Labelled photos from "lego-image-classification", an image-classification folder in tvuylsteke/lego-image-classification. The possible labels are: no brick, brick 2x4, brick 1x2.

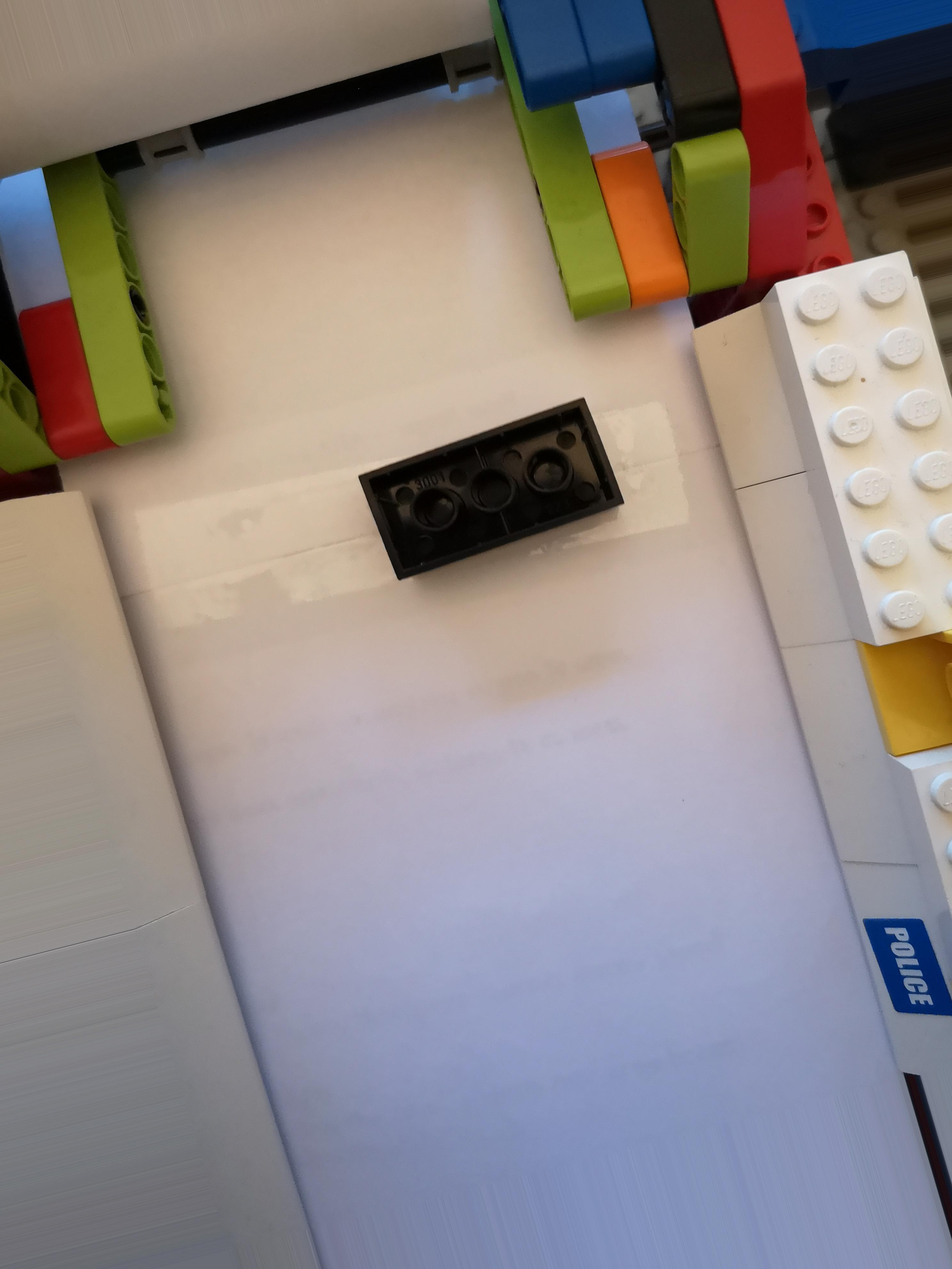
Label: brick 2x4

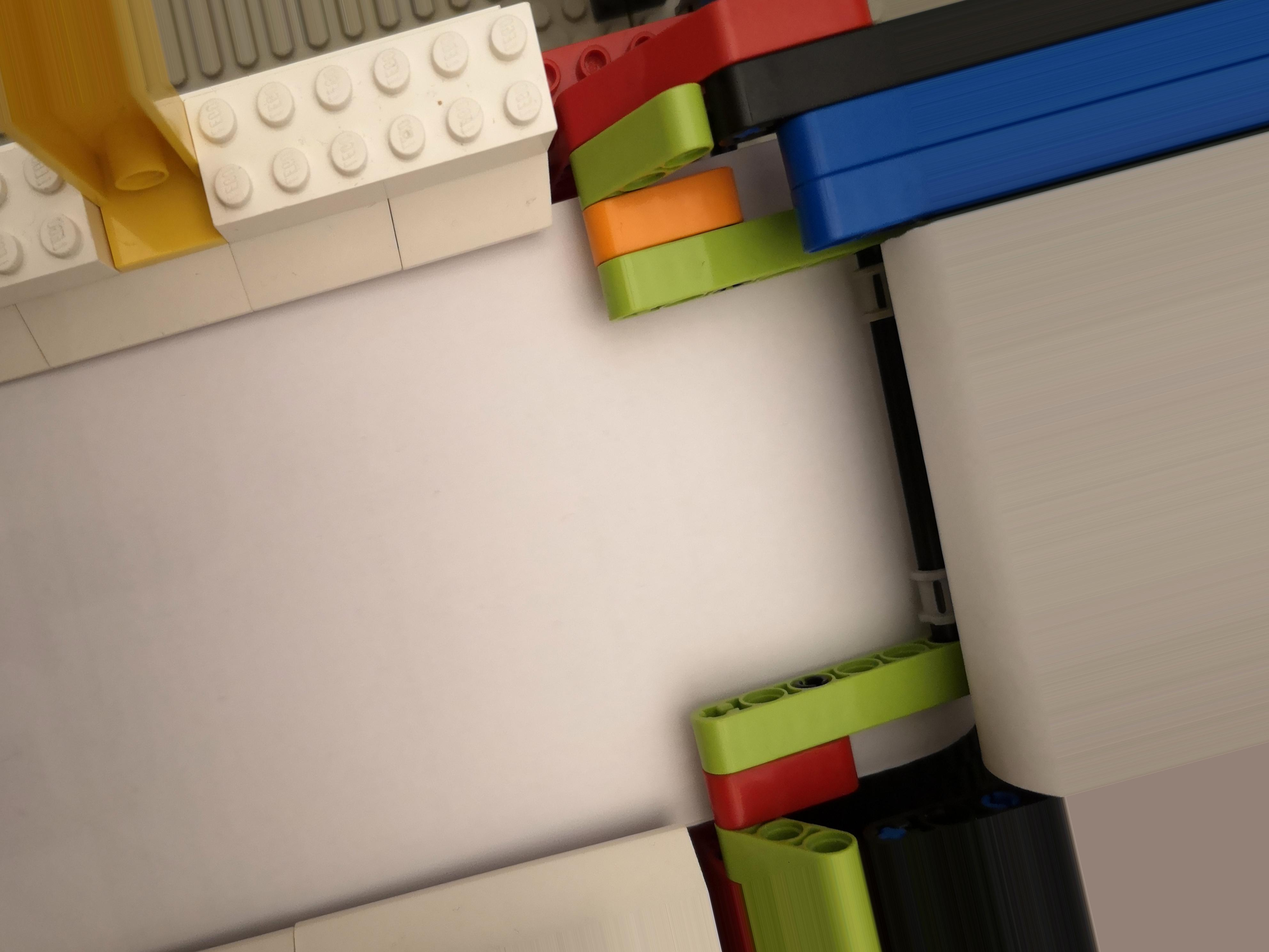
Label: no brick

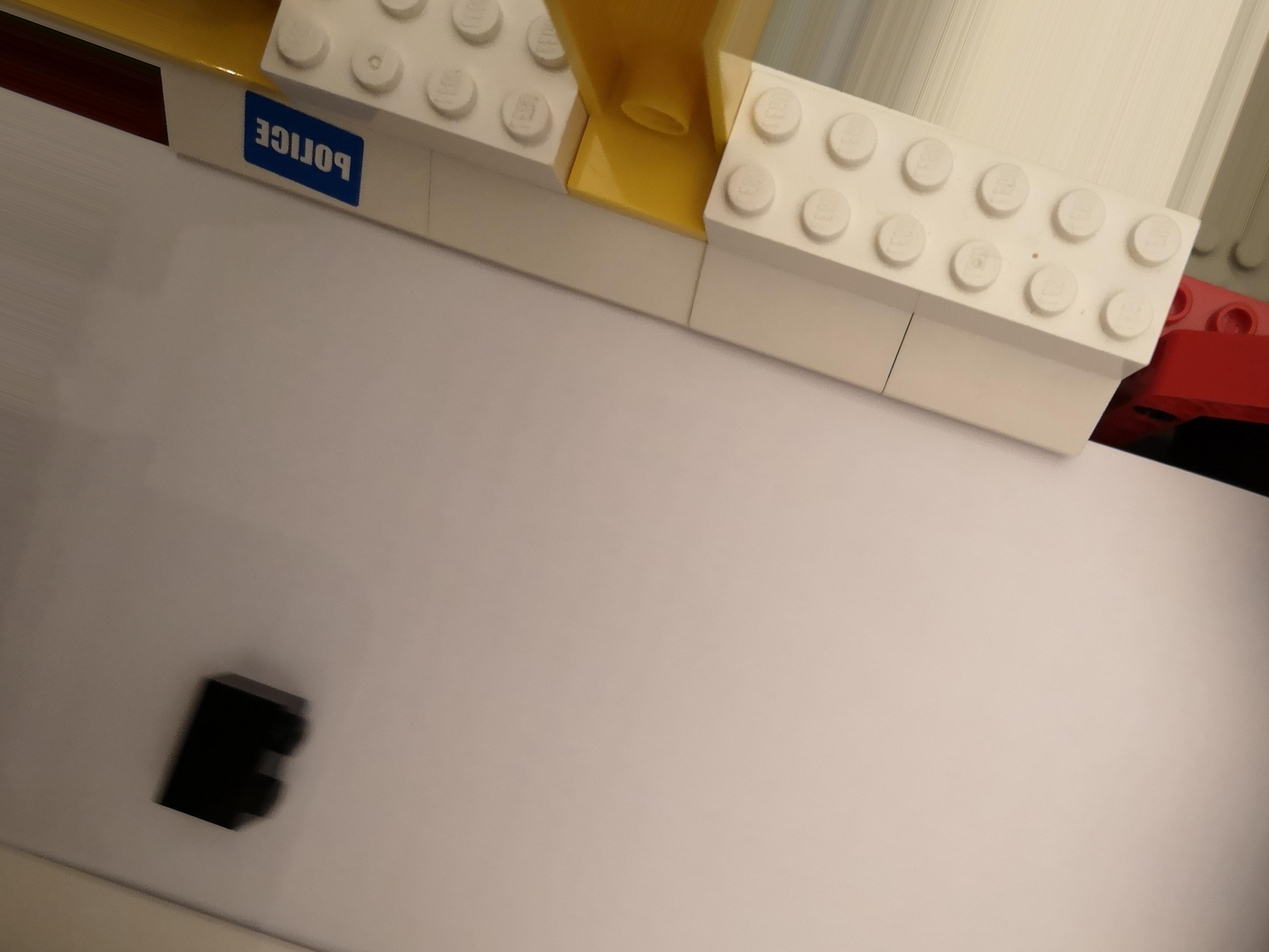
Label: brick 1x2

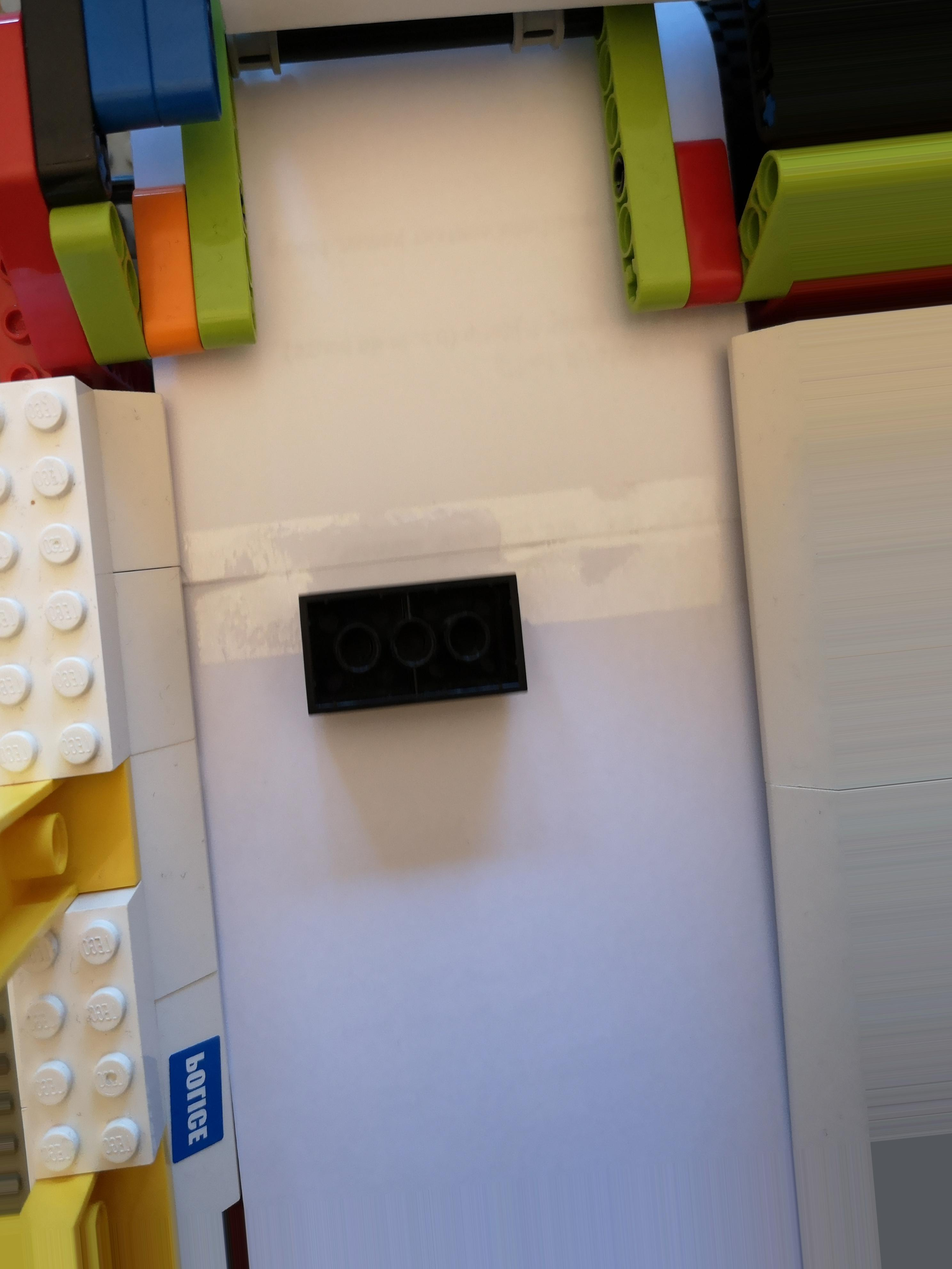
Label: brick 2x4

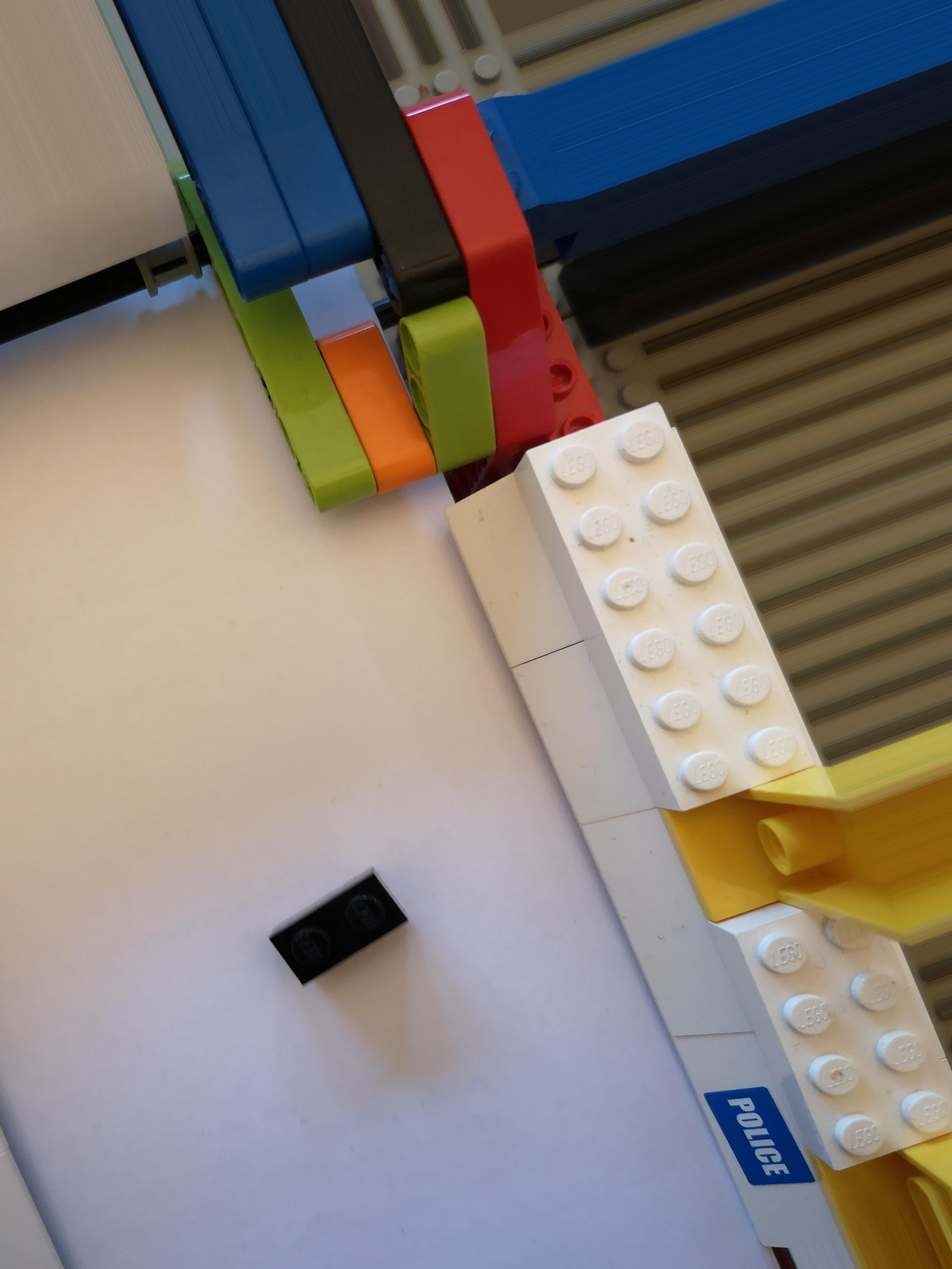
Label: brick 1x2

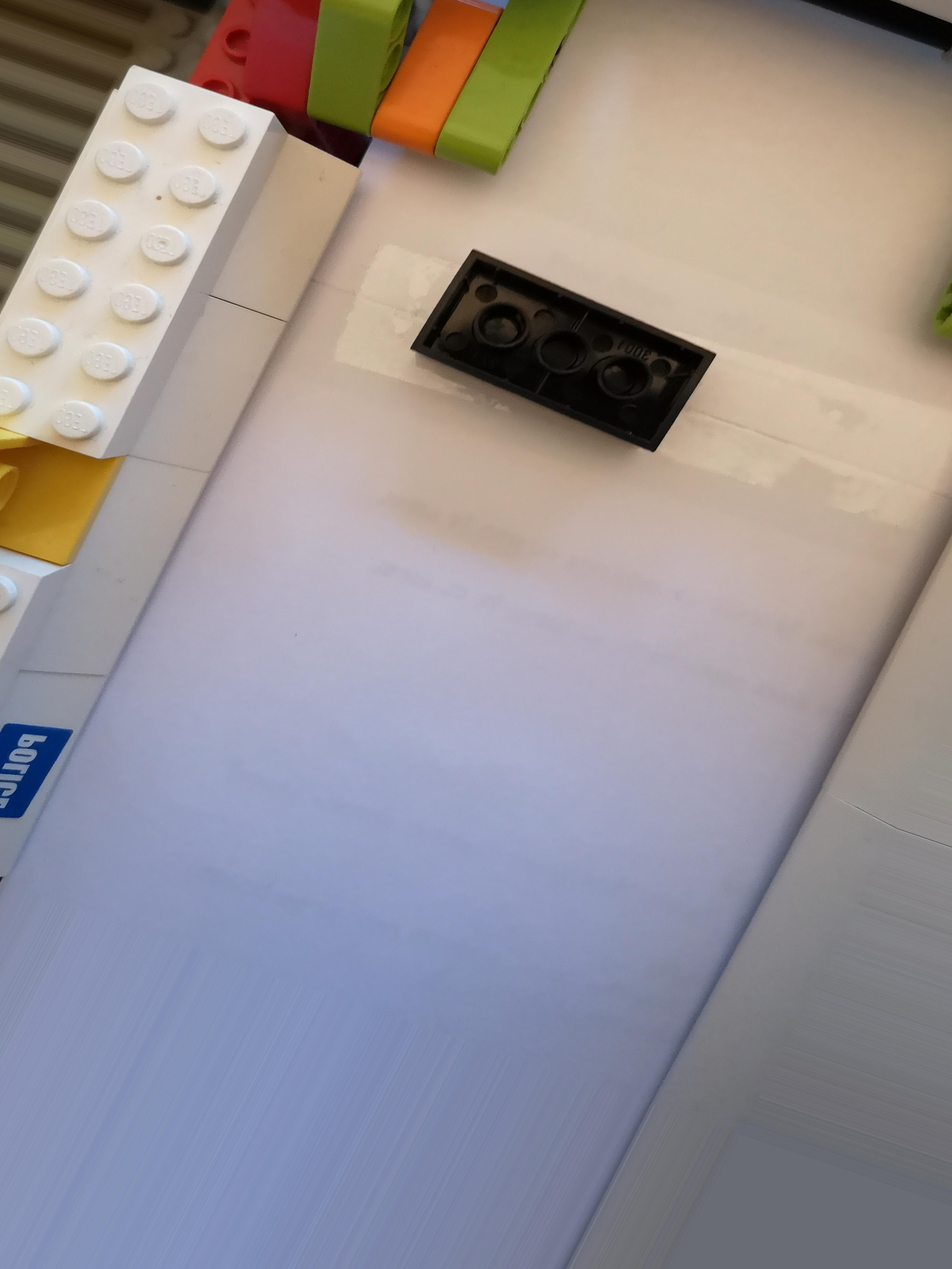
Label: brick 2x4
